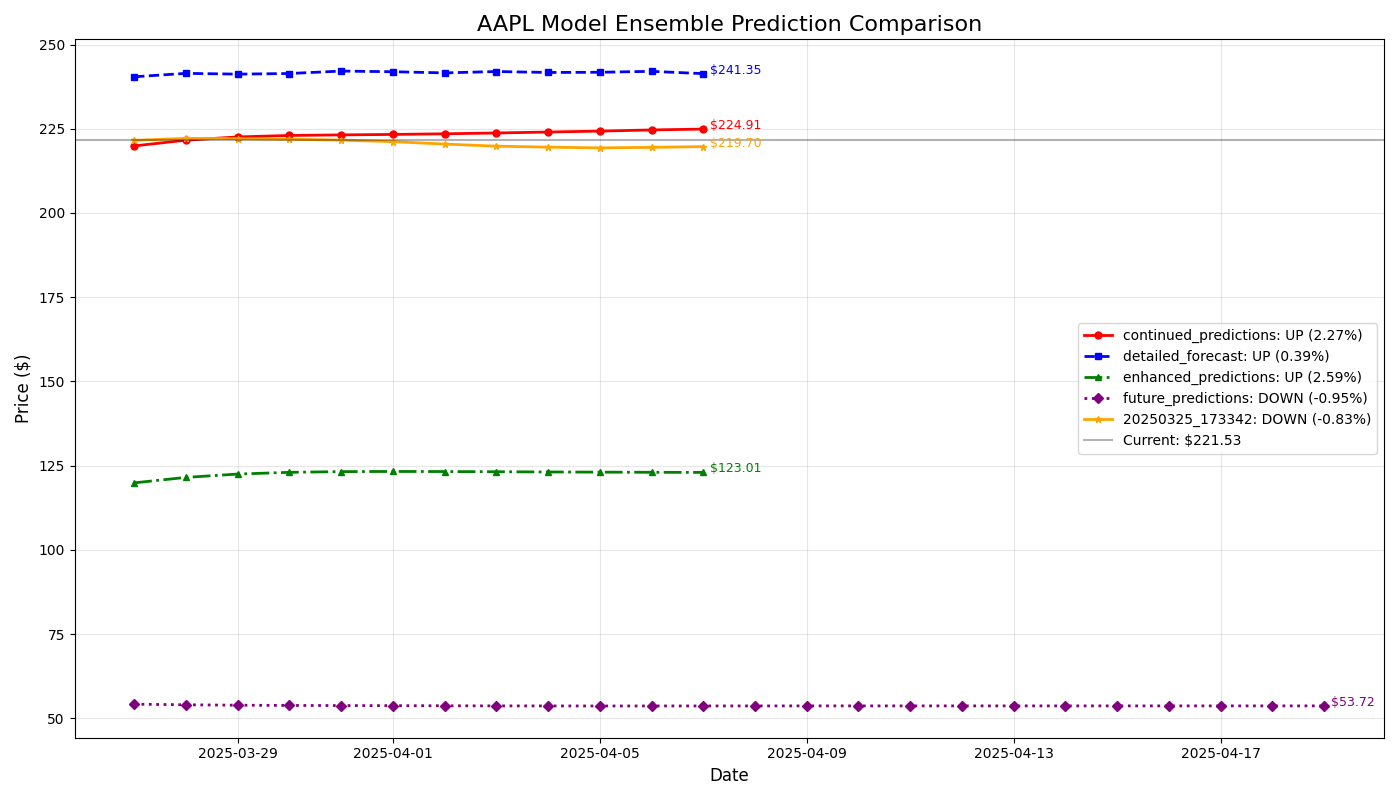

The file beside this chart, header and first rows:
Datetime, Ensemble_Price, Min_Price, Max_Price, Model_Count, Price_Range, Range_Pct, Consensus
2025-03-27 00:00:00+00:00, 191.5, 54.23, 240.4, 4.041, 186.2, 97.22, Weak
2025-03-28 00:00:00+00:00, 192.5, 54.04, 241.4, 4.041, 187.4, 97.34, Weak
2025-03-29 00:00:00+00:00, 192.8, 53.92, 241.2, 4.041, 187.3, 97.14, Weak
2025-03-30 00:00:00+00:00, 193, 53.85, 241.4, 4.041, 187.5, 97.19, Weak
2025-03-31 00:00:00+00:00, 193.1, 53.81, 242.1, 4.041, 188.3, 97.49, Weak
2025-04-01 00:00:00+00:00, 193, 53.79, 241.9, 4.041, 188.1, 97.47, Weak
2025-04-02 00:00:00+00:00, 192.8, 53.75, 241.6, 4.041, 187.8, 97.42, Weak
2025-04-03 00:00:00+00:00, 192.8, 53.72, 242, 4.041, 188.3, 97.65, Weak
2025-04-04 00:00:00+00:00, 192.7, 53.71, 241.7, 4.041, 188, 97.56, Weak
2025-04-05 00:00:00+00:00, 192.7, 53.69, 241.8, 4.041, 188.1, 97.58, Weak
2025-04-06 00:00:00+00:00, 192.9, 53.7, 242, 4.041, 188.3, 97.63, Weak
2025-04-07 00:00:00+00:00, 192.9, 53.71, 241.4, 4.041, 187.6, 97.3, Weak
2025-04-08 00:00:00+00:00, 53.71, 53.71, 53.71, 0.5, 0.0, 0.0, Strong
2025-04-09 00:00:00+00:00, 53.72, 53.72, 53.72, 0.5, 0.0, 0.0, Strong
2025-04-10 00:00:00+00:00, 53.72, 53.72, 53.72, 0.5, 0.0, 0.0, Strong
2025-04-11 00:00:00+00:00, 53.72, 53.72, 53.72, 0.5, 0.0, 0.0, Strong
2025-04-12 00:00:00+00:00, 53.72, 53.72, 53.72, 0.5, 0.0, 0.0, Strong
2025-04-13 00:00:00+00:00, 53.72, 53.72, 53.72, 0.5, 0.0, 0.0, Strong
2025-04-14 00:00:00+00:00, 53.72, 53.72, 53.72, 0.5, 0.0, 0.0, Strong
2025-04-15 00:00:00+00:00, 53.72, 53.72, 53.72, 0.5, 0.0, 0.0, Strong
2025-04-16 00:00:00+00:00, 53.72, 53.72, 53.72, 0.5, 0.0, 0.0, Strong
2025-04-17 00:00:00+00:00, 53.72, 53.72, 53.72, 0.5, 0.0, 0.0, Strong
2025-04-18 00:00:00+00:00, 53.72, 53.72, 53.72, 0.5, 0.0, 0.0, Strong
2025-04-19 00:00:00+00:00, 53.72, 53.72, 53.72, 0.5, 0.0, 0.0, Strong
